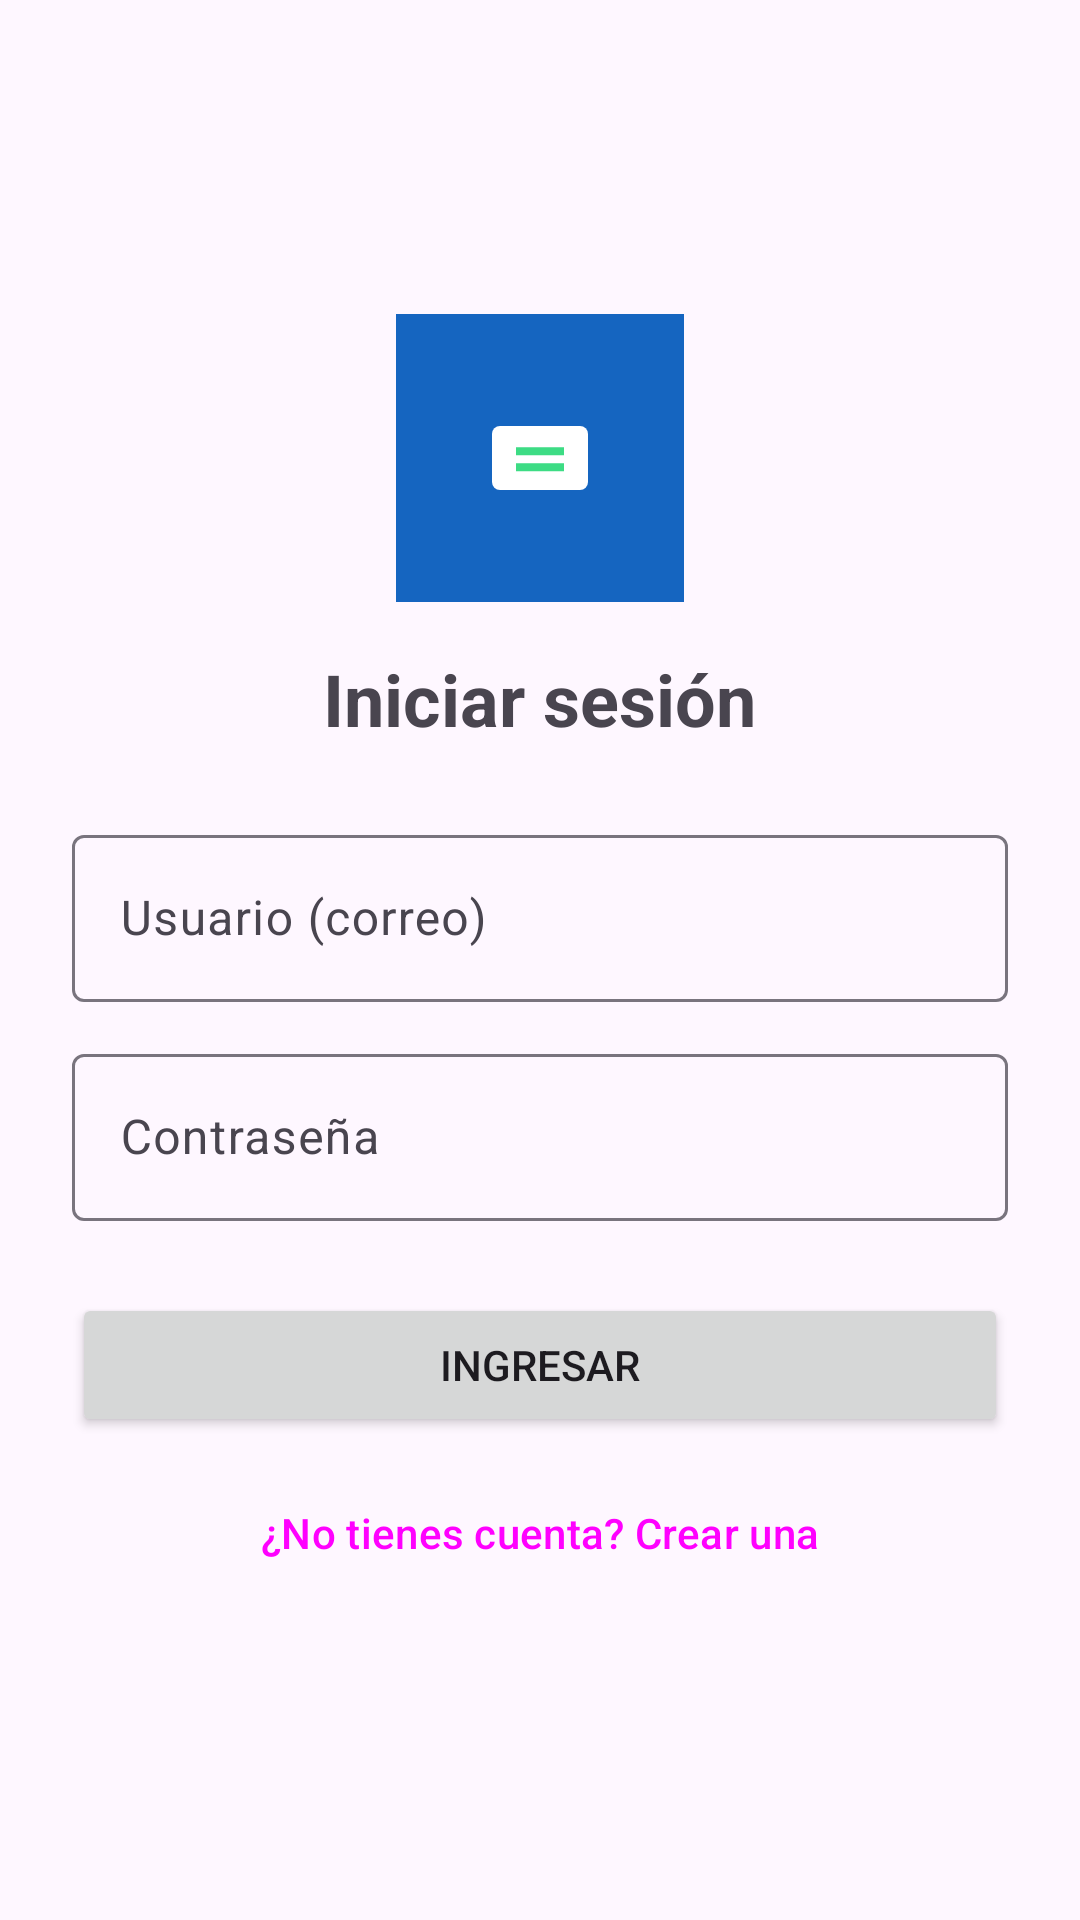

Write the Android layout XML for this screen, with the resource values it uses.
<!-- AndroidManifest.xml: application theme Theme.ApirestDemoAndroid -->
<!-- res/layout/activity_login.xml -->
<?xml version="1.0" encoding="utf-8"?>
<ScrollView xmlns:android="http://schemas.android.com/apk/res/android"
    android:layout_width="match_parent"
    android:layout_height="match_parent"
    android:fillViewport="true">

    <LinearLayout
        android:layout_width="match_parent"
        android:layout_height="wrap_content"
        android:orientation="vertical"
        android:gravity="center"
        android:padding="24dp">

        <ImageView
            android:layout_width="96dp"
            android:layout_height="96dp"
            android:layout_marginBottom="16dp"
            android:contentDescription="@string/app_name"
            android:src="@mipmap/ic_launcher" />

        <TextView
            android:layout_width="wrap_content"
            android:layout_height="wrap_content"
            android:layout_marginBottom="24dp"
            android:text="@string/login_title"
            android:textSize="24sp"
            android:textStyle="bold" />

        <com.google.android.material.textfield.TextInputLayout
            android:layout_width="match_parent"
            android:layout_height="wrap_content"
            android:hint="@string/hint_user">

            <com.google.android.material.textfield.TextInputEditText
                android:id="@+id/etUser"
                android:layout_width="match_parent"
                android:layout_height="wrap_content"
                android:inputType="textEmailAddress" />
        </com.google.android.material.textfield.TextInputLayout>

        <com.google.android.material.textfield.TextInputLayout
            android:layout_width="match_parent"
            android:layout_height="wrap_content"
            android:layout_marginTop="12dp"
            android:hint="@string/hint_pass">

            <com.google.android.material.textfield.TextInputEditText
                android:id="@+id/etPass"
                android:layout_width="match_parent"
                android:layout_height="wrap_content"
                android:inputType="textPassword" />
        </com.google.android.material.textfield.TextInputLayout>

        <Button
            android:id="@+id/btnLogin"
            android:layout_width="match_parent"
            android:layout_height="wrap_content"
            android:layout_marginTop="24dp"
            android:text="@string/btn_login" />

        <Button
            android:id="@+id/btnGoRegister"
            style="?attr/materialButtonOutlinedStyle"
            android:layout_width="match_parent"
            android:layout_height="wrap_content"
            android:layout_marginTop="8dp"
            android:text="@string/link_register" />

        <ProgressBar
            android:id="@+id/progress"
            android:layout_width="wrap_content"
            android:layout_height="wrap_content"
            android:layout_marginTop="16dp"
            android:visibility="gone" />

    </LinearLayout>
</ScrollView>
<!-- resources referenced by this layout -->
<resources>
  <!-- mipmap ic_launcher (mipmap) -->
  <vector xmlns:android="http://schemas.android.com/apk/res/android"
      android:width="108dp"
      android:height="108dp"
      android:viewportWidth="108"
      android:viewportHeight="108">
      <path
          android:fillColor="#1565C0"
          android:pathData="M0,0h108v108h-108z" />
      <path
          android:fillColor="#FFFFFF"
          android:pathData="M39,42 h30 a3,3 0 0 1 3,3 v18 a3,3 0 0 1 -3,3 h-30 a3,3 0 0 1 -3,-3 v-18 a3,3 0 0 1 3,-3 z" />
      <path
          android:fillColor="#3DDC84"
          android:pathData="M45,50 h18 v3 h-18 z M45,56 h18 v3 h-18 z" />
  </vector>
  <string name="app_name">ApiRest Demo</string>
  <string name="btn_login">Ingresar</string>
  <string name="hint_pass">Contraseña</string>
  <string name="hint_user">Usuario (correo)</string>
  <string name="link_register">¿No tienes cuenta? Crear una</string>
  <string name="login_title">Iniciar sesión</string>
  <style name="Theme.ApirestDemoAndroid" parent="Theme.Material3.DayNight.NoActionBar">
          <item name="colorPrimary">@color/primary</item>
          <item name="colorPrimaryDark">@color/primary_dark</item>
          <item name="colorSecondary">@color/accent</item>
      </style>
  <color name="primary">#1565C0</color>
  <color name="primary_dark">#0D47A1</color>
  <color name="accent">#3DDC84</color>
</resources>
